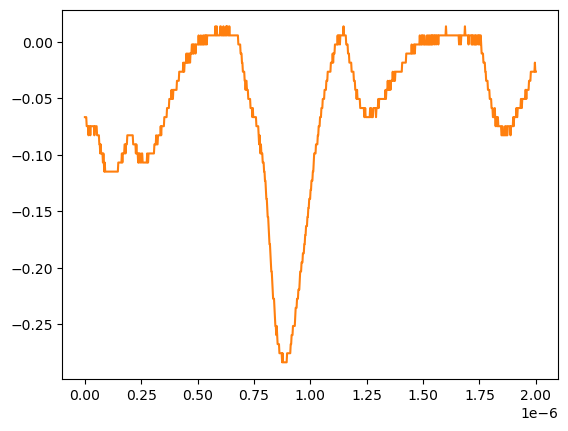

Data behind this chart, as committed beside it:
# KEYSIGHT TECHNOLOGIES, MSO-X 3024T, MY58262555, 07.30.2019051434
# time, 1
# 2024-07-24 15:42:22.682545
0.000000000000000000e+00, -6.663320000000000354e-02
2.002002002002001797e-09, -6.663320000000000354e-02
4.004004004004003593e-09, -6.663320000000000354e-02
6.006006006006005804e-09, -6.663320000000000354e-02
8.008008008008007187e-09, -7.467340000000000089e-02
1.001001001001000857e-08, -7.467340000000000089e-02
1.201201201201201161e-08, -7.467340000000000089e-02
1.401401401401401299e-08, -7.467340000000000089e-02
1.601601601601601437e-08, -8.271359999999999824e-02
1.801801801801801741e-08, -7.467340000000000089e-02
2.002002002002001714e-08, -7.467340000000000089e-02
2.202202202202202018e-08, -7.467340000000000089e-02
2.402402402402402322e-08, -8.271359999999999824e-02
2.602602602602602294e-08, -7.467340000000000089e-02
2.802802802802802598e-08, -7.467340000000000089e-02
3.003003003003002571e-08, -7.467340000000000089e-02
3.203203203203202875e-08, -7.467340000000000089e-02
3.403403403403403179e-08, -7.467340000000000089e-02
3.603603603603603482e-08, -7.467340000000000089e-02
3.803803803803803124e-08, -7.467340000000000089e-02
4.004004004004003428e-08, -7.467340000000000089e-02
4.204204204204203732e-08, -8.271359999999999824e-02
4.404404404404404036e-08, -7.467340000000000089e-02
4.604604604604604339e-08, -7.467340000000000089e-02
4.804804804804804643e-08, -7.467340000000000089e-02
5.005005005005004285e-08, -7.467340000000000089e-02
5.205205205205204589e-08, -7.467340000000000089e-02
5.405405405405404893e-08, -8.271359999999999824e-02
5.605605605605605196e-08, -8.271359999999999824e-02
5.805805805805805500e-08, -8.271359999999999824e-02
6.006006006006005142e-08, -8.271359999999999824e-02
6.206206206206205446e-08, -8.271359999999999824e-02
6.406406406406405750e-08, -9.075379999999999558e-02
6.606606606606606053e-08, -9.075379999999999558e-02
6.806806806806806357e-08, -9.879400000000000681e-02
7.007007007007006661e-08, -9.075379999999999558e-02
7.207207207207206965e-08, -9.879400000000000681e-02
7.407407407407407268e-08, -9.879400000000000681e-02
7.607607607607606249e-08, -9.879400000000000681e-02
7.807807807807806552e-08, -9.879400000000000681e-02
8.008008008008006856e-08, -1.068339999999999984e-01
8.208208208208207160e-08, -9.879400000000000681e-02
8.408408408408407464e-08, -1.068339999999999984e-01
8.608608608608607767e-08, -1.148740000000000039e-01
8.808808808808808071e-08, -1.068339999999999984e-01
9.009009009009008375e-08, -1.148740000000000039e-01
9.209209209209208679e-08, -1.148740000000000039e-01
9.409409409409408982e-08, -1.148740000000000039e-01
9.609609609609609286e-08, -1.148740000000000039e-01
9.809809809809808266e-08, -1.148740000000000039e-01
1.001001001001000857e-07, -1.148740000000000039e-01
1.021021021021020887e-07, -1.148740000000000039e-01
1.041041041041040918e-07, -1.148740000000000039e-01
1.061061061061060948e-07, -1.148740000000000039e-01
1.081081081081080979e-07, -1.148740000000000039e-01
1.101101101101101009e-07, -1.148740000000000039e-01
1.121121121121121039e-07, -1.148740000000000039e-01
1.141141141141141070e-07, -1.148740000000000039e-01
... 942 more rows
